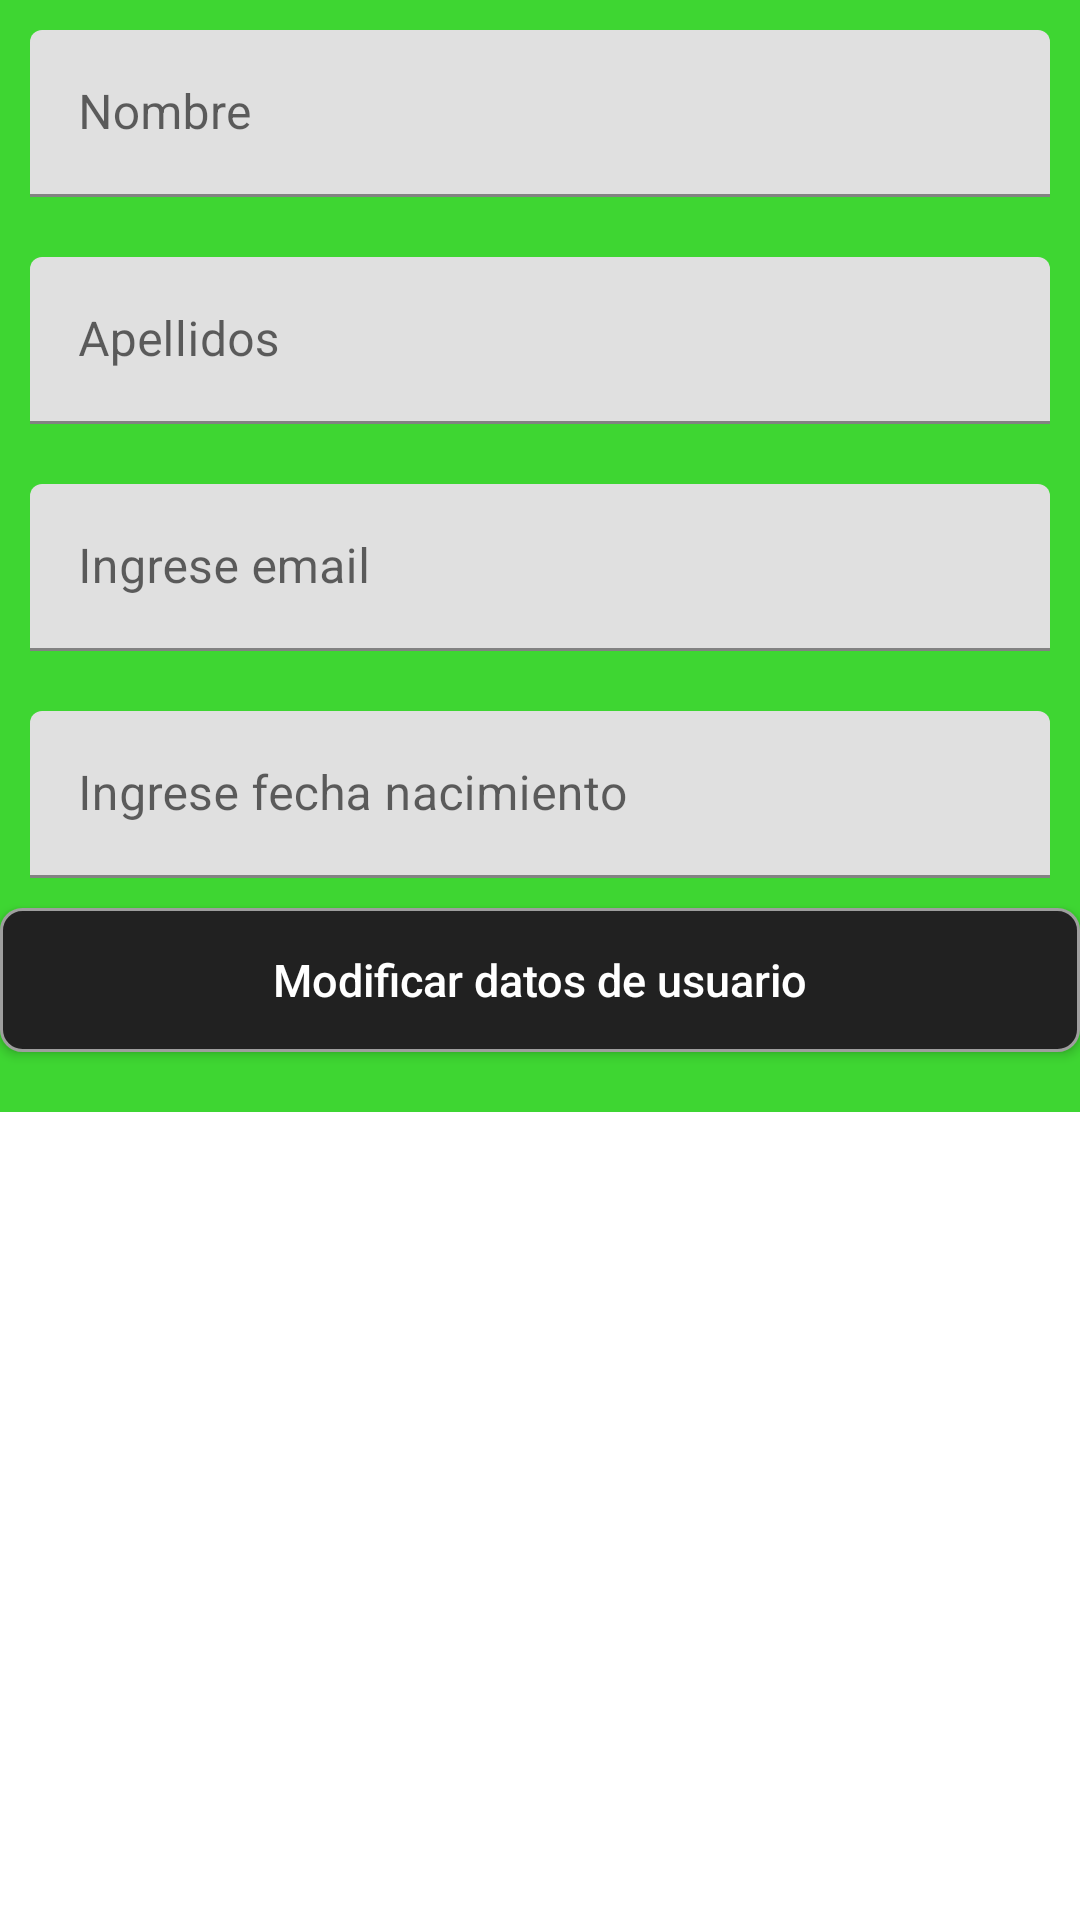

Here is an Android app screen rendered from its layout file. Give the layout XML and the strings, colors and styles it references.
<!-- AndroidManifest.xml: application theme Theme.SportsMedia -->
<!-- res/layout/fragment_cambiar_datos.xml -->
<?xml version="1.0" encoding="utf-8"?>
<androidx.constraintlayout.widget.ConstraintLayout xmlns:android="http://schemas.android.com/apk/res/android"
    xmlns:app="http://schemas.android.com/apk/res-auto"
    xmlns:tools="http://schemas.android.com/tools"
    android:layout_width="match_parent"
    android:layout_height="match_parent"
    android:orientation="vertical"
    tools:context=".RegisterActivity">

    <ScrollView
        android:id="@+id/ScrollView01"
        android:layout_width="match_parent"
        android:layout_height="match_parent">
        <LinearLayout
            android:layout_width="fill_parent"
            android:orientation="vertical"
            android:layout_height="fill_parent"
            android:background="#3ed632">

            <com.google.android.material.textfield.TextInputLayout
                android:layout_width="match_parent"
                android:layout_height="wrap_content"
                android:hint="Nombre"
                style="@style/edit_text"
                >
                <com.google.android.material.textfield.TextInputEditText
                    android:id="@+id/edt_name_modificar"
                    android:layout_width="match_parent"

                    android:layout_height="wrap_content"/>
            </com.google.android.material.textfield.TextInputLayout>

            <com.google.android.material.textfield.TextInputLayout
                android:layout_width="match_parent"
                android:layout_height="wrap_content"
                android:hint="Apellidos"
                style="@style/edit_text"
                >
                <com.google.android.material.textfield.TextInputEditText
                    android:id="@+id/edt_apellido_modificar"
                    android:layout_width="match_parent"
                    android:layout_height="wrap_content"
                   />
            </com.google.android.material.textfield.TextInputLayout>


            <com.google.android.material.textfield.TextInputLayout
                android:id="@+id/layout_email"
                android:layout_width="match_parent"
                android:layout_height="wrap_content"
                android:hint="Ingrese email"
                style="@style/edit_text">

                <com.google.android.material.textfield.TextInputEditText
                    android:id="@+id/email_modificar"
                    android:layout_width="match_parent"
                    android:layout_height="wrap_content"
                    android:inputType="textEmailAddress"

                    />
            </com.google.android.material.textfield.TextInputLayout>

            <com.google.android.material.textfield.TextInputLayout
                android:id="@+id/text_input_layout_date"
                android:layout_width="match_parent"
                android:layout_height="wrap_content"
                android:hint="Ingrese fecha nacimiento"
                style="@style/edit_text"
                >
                <com.google.android.material.textfield.TextInputEditText
                    android:id="@+id/edt_fecha_nacimiento_modificar"
                    android:layout_width="match_parent"
                    android:layout_height="wrap_content"
                    android:inputType="date"
                    android:focusable="false"
                    android:clickable="true"
                    android:maxLines="1"

                    />

            </com.google.android.material.textfield.TextInputLayout>

            <Button
                android:id="@+id/btn_modificar_datos1"
                android:layout_width="match_parent"
                android:layout_height="wrap_content"
                android:layout_marginBottom="20dp"
                android:background="@drawable/bg_button"
                android:hint="@string/btn_modificar"
                android:textColorHint="#FFFFFF"
                android:textSize="15sp"
                />

        </LinearLayout>
    </ScrollView>
</androidx.constraintlayout.widget.ConstraintLayout>
<!-- resources referenced by this layout -->
<resources>
  <!-- drawable bg_button (drawable) -->
  <?xml version="1.0" encoding="utf-8"?>
  <selector xmlns:android="http://schemas.android.com/apk/res/android">
      <item android:state_pressed="true" >
          <shape>
              <solid
                  android:color="#616161" />
              <stroke
                  android:width="1dp"
                  android:color="#E0e0e0" />
              <corners
                  android:radius="7dp" />
              <padding
                  android:left="10dp"
                  android:top="5dp"
                  android:right="10dp"
                  android:bottom="5dp" />
          </shape>
      </item>
      <item>
          <shape>
              <solid
                  android:color="#212121" />
              <stroke
                  android:width="1dp"
                  android:color="#9e9e9e" />
              <corners
                  android:radius="7dp" />
              <padding
                  android:left="10dp"
                  android:top="5dp"
                  android:right="10dp"
                  android:bottom="5dp" />
          </shape>
      </item>
  </selector>
  <string name="btn_modificar">Modificar datos de usuario</string>
  <style name="edit_text">
          <item name="android:textColor">#696C6D</item>
          <item name="android:layout_margin">10dp</item>
  
      </style>
  <style name="Theme.SportsMedia" parent="Theme.MaterialComponents.DayNight.DarkActionBar">
          
          <item name="colorPrimary">@color/purple_500</item>
          <item name="colorPrimaryVariant">@color/purple_700</item>
          <item name="colorOnPrimary">@color/white</item>
          
          <item name="colorSecondary">@color/teal_200</item>
          <item name="colorSecondaryVariant">@color/teal_700</item>
          <item name="colorOnSecondary">@color/black</item>
          
          <item name="android:statusBarColor" tools:targetApi="l">?attr/colorPrimaryVariant</item>
          
      </style>
  <color name="purple_500">#296D98</color>
  <color name="purple_700">#296D98</color>
  <color name="white">#FFFFFFFF</color>
  <color name="teal_200">#FF03DAC5</color>
  <color name="teal_700">#FF018786</color>
  <color name="black">#FF000000</color>
</resources>
